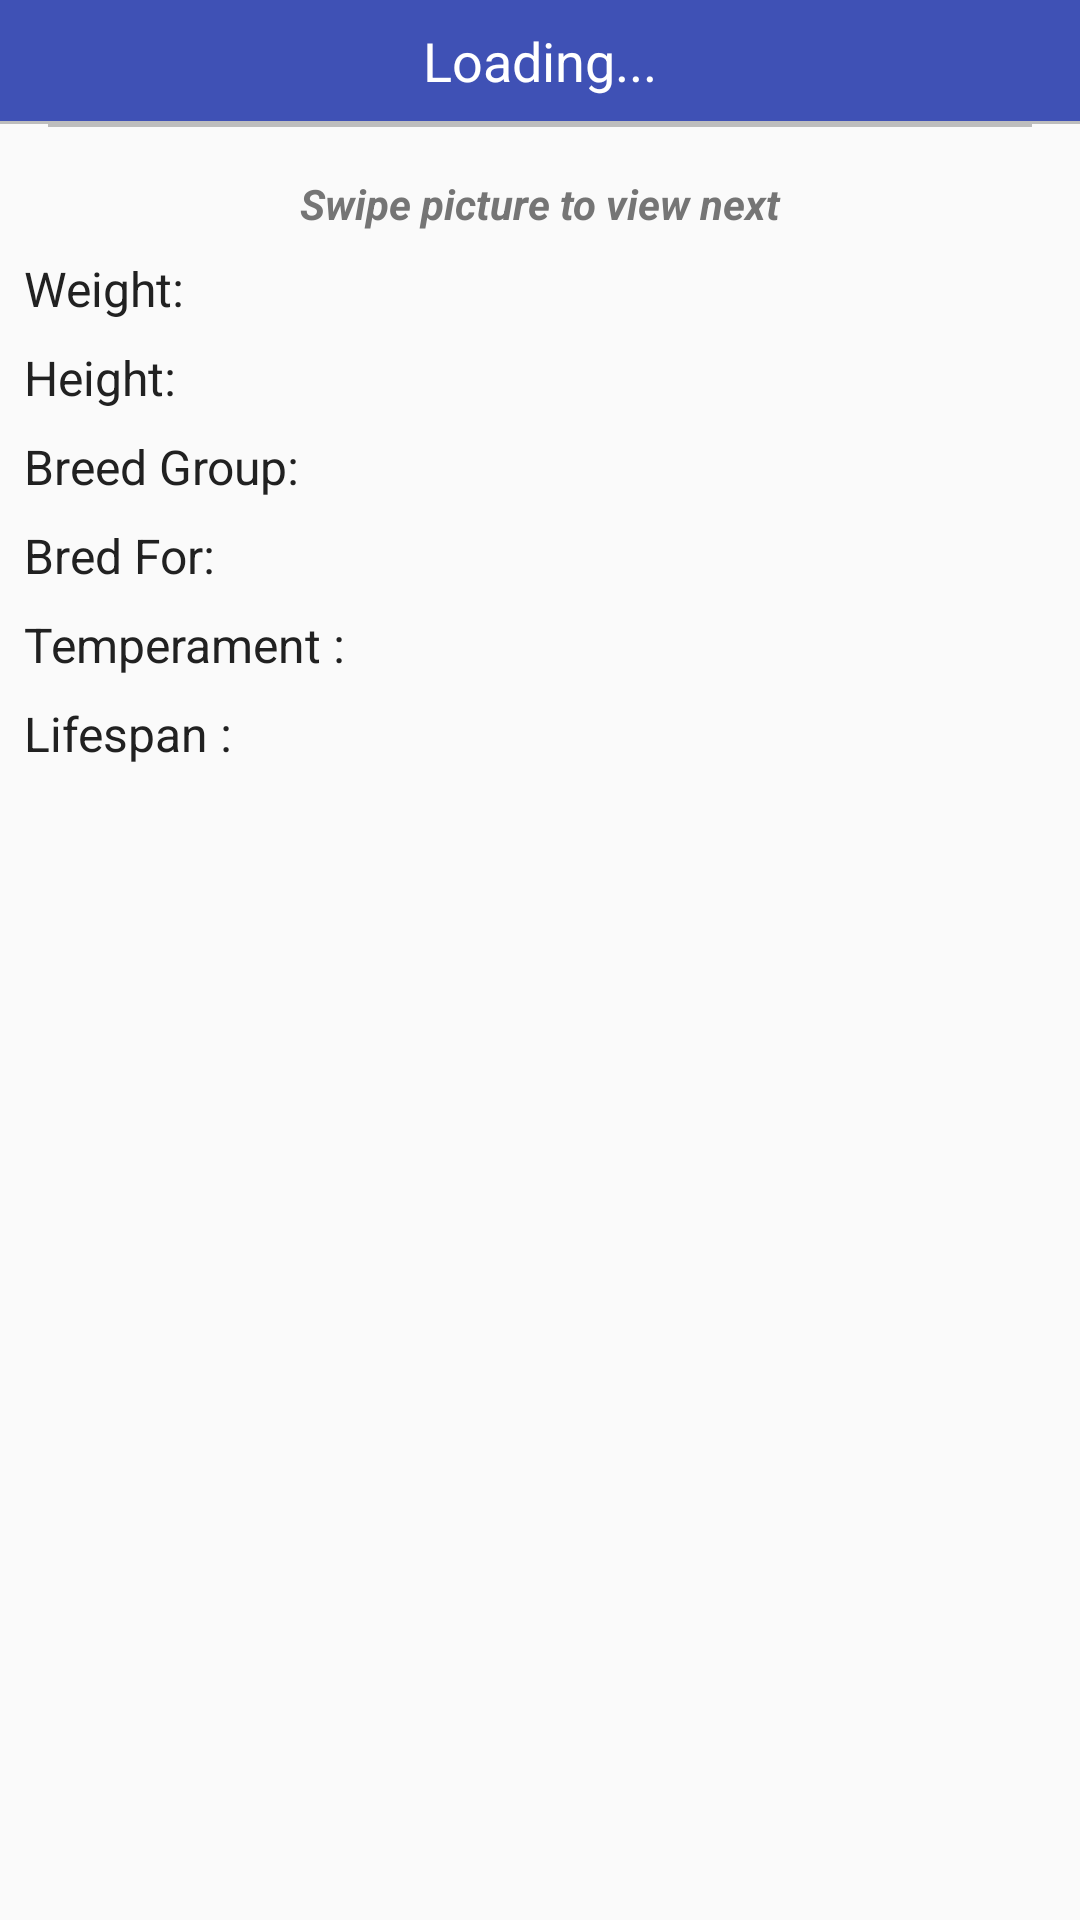

Layout XML and referenced resources for this Android screen:
<!-- AndroidManifest.xml: application theme Theme.AppCompat.DayNight.DarkActionBar -->
<!-- res/layout/fragment_viewpager_dogentry.xml -->
<?xml version="1.0" encoding="utf-8"?>
<LinearLayout
    xmlns:android="http://schemas.android.com/apk/res/android"
    xmlns:app="http://schemas.android.com/apk/res-auto"
    xmlns:tools="http://schemas.android.com/tools"
    android:layout_width="match_parent"
    android:layout_height="match_parent"
    android:orientation="vertical"
    android:id="@+id/detailFragRoot"
    >

    <TextView
        android:id="@+id/textView_dogbreed"
        android:layout_width="match_parent"
        android:layout_height="wrap_content"
        android:background="@color/colorPrimary"
        android:padding="@dimen/textViewHeaderPadding"
        android:textSize="@dimen/textViewHeaderTextSize"
        android:text="Loading..."
        android:textAlignment="center"
        android:textColor="@color/colorWhite"
        tools:text="@string/textViewHeaderString" />

    <View
        android:id="@+id/divider2"
        android:layout_width="match_parent"
        android:layout_height="1dp"
        android:background="@color/dividerColor" />

    <ScrollView

        android:layout_width="match_parent"
        android:layout_height="match_parent"
        android:fadeScrollbars="false"
        android:fillViewport="true"
        android:scrollbarAlwaysDrawVerticalTrack="true"
        android:scrollbarSize="@dimen/standardScrollViewSize"
        android:scrollbarThumbVertical="@drawable/scroll_bar"
        android:scrollbars="vertical">


        <LinearLayout
            android:layout_width="match_parent"
            android:layout_height="wrap_content"
            android:orientation="vertical">


            <ImageView
                android:id="@+id/dogImage"
                android:layout_width="match_parent"
                android:layout_height="wrap_content" />


            <View
                android:id="@+id/divider"
                android:layout_width="match_parent"
                android:layout_height="1dp"
                android:layout_marginStart="16dp"
                android:layout_marginEnd="16dp"
                android:background="@color/dividerColor" />

            <LinearLayout
                android:id="@+id/textViewLinearLayout"
                android:layout_width="match_parent"
                android:layout_height="wrap_content"
                android:layout_alignParentBottom="true"
                android:layout_marginTop="@dimen/textViewLinearLayout_MarginTop"
                android:layout_marginBottom="@dimen/textViewContainer_MarginBottom"
                android:orientation="vertical"
                android:paddingLeft="@dimen/textViewContainer_MarginLeft"
                android:paddingRight="@dimen/textViewContainer_MarginRight"
                android:paddingBottom="@dimen/textViewContainer_MarginBottom">

                <TextView
                    android:id="@+id/swipeTextView"
                    android:layout_width="match_parent"
                    android:layout_height="wrap_content"
                    android:layout_marginTop="@dimen/textViewLinearLayout_MarginTop"
                    android:text="Swipe picture to view next"
                    android:textAlignment="center"
                    android:textColor="@color/secondary_text"
                    android:textStyle="bold|italic"
                    tools:text="Swipe picture to view next"
                    tools:textSize="@dimen/textViewTextSize" />

                <LinearLayout
                    android:layout_width="match_parent"
                    android:layout_height="wrap_content"
                    android:layout_marginTop="@dimen/textViewLinearLayout_MarginTop"
                    android:orientation="horizontal"

                    >

                    <TextView
                        android:id="@+id/weightLabel"
                        android:layout_width="0dp"
                        android:layout_height="wrap_content"
                        android:layout_weight="1"
                        android:text="Weight: "
                        android:textColor="@color/primary_text"
                        android:textSize="@dimen/textViewTextSize" />

                    <TextView
                        android:id="@+id/textview_weight"
                        android:layout_width="0dp"
                        android:layout_height="wrap_content"
                        android:layout_weight="1"
                        android:textColor="@color/secondary_text"
                        android:textSize="@dimen/textViewTextSizeSecondary"
                        tools:text="Example"
                        />
                </LinearLayout>

                <LinearLayout
                    android:layout_width="match_parent"
                    android:layout_height="wrap_content"
                    android:layout_marginTop="@dimen/textViewLinearLayout_MarginTop"
                    android:orientation="horizontal">

                    <TextView
                        android:id="@+id/heightLabel"
                        android:layout_width="0dp"
                        android:layout_height="wrap_content"
                        android:layout_weight="1"
                        android:text="Height:"
                        android:textColor="@color/primary_text"
                        android:textSize="@dimen/textViewTextSize" />

                    <TextView
                        android:id="@+id/textview_height"
                        android:layout_width="0dp"
                        android:layout_height="wrap_content"
                        android:layout_weight="1"
                        android:textColor="@color/secondary_text"
                        android:textSize="@dimen/textViewTextSizeSecondary"/>

                </LinearLayout>

                <LinearLayout
                    android:layout_width="match_parent"
                    android:layout_height="wrap_content"
                    android:layout_marginTop="@dimen/textViewLinearLayout_MarginTop"
                    android:orientation="horizontal">

                    <TextView
                        android:layout_width="0dp"
                        android:layout_height="wrap_content"
                        android:layout_weight="1"
                        android:text="Breed Group: "
                        android:textColor="@color/primary_text"
                        android:textSize="@dimen/textViewTextSize" />

                    <TextView
                        android:id="@+id/textView_bredGroup"
                        android:layout_width="0dp"
                        android:layout_height="wrap_content"
                        android:layout_weight="1"
                        android:textColor="@color/secondary_text"
                        android:textSize="@dimen/textViewTextSizeSecondary" />

                </LinearLayout>

                <LinearLayout
                    android:layout_width="match_parent"
                    android:layout_height="wrap_content"
                    android:layout_marginTop="@dimen/textViewLinearLayout_MarginTop"
                    android:orientation="horizontal">

                    <TextView
                        android:layout_width="0dp"
                        android:layout_height="wrap_content"
                        android:layout_weight="1"
                        android:text="Bred For: "
                        android:textColor="@color/primary_text"
                        android:textSize="@dimen/textViewTextSize" />

                    <TextView
                        android:id="@+id/textView_bredFor"
                        android:layout_width="0dp"
                        android:layout_height="wrap_content"
                        android:layout_weight="1"
                        android:textColor="@color/secondary_text"
                        android:textSize="@dimen/textViewTextSizeSecondary" />

                </LinearLayout>

                <LinearLayout
                    android:layout_width="match_parent"
                    android:layout_height="wrap_content"
                    android:layout_marginTop="@dimen/textViewLinearLayout_MarginTop"
                    android:orientation="horizontal">

                    <TextView
                        android:id="@+id/temperamentLabel"
                        android:layout_width="0dp"
                        android:layout_height="wrap_content"
                        android:layout_weight="1"
                        android:text="Temperament :"
                        android:textColor="@color/primary_text"
                        android:textSize="@dimen/textViewTextSize" />

                    <TextView
                        android:id="@+id/textview_temperament"
                        android:layout_width="0dp"
                        android:layout_height="wrap_content"
                        android:layout_weight="1"
                        android:textColor="@color/secondary_text"
                        android:textSize="@dimen/textViewTextSizeSecondary" />
                </LinearLayout>

                <LinearLayout
                    android:layout_width="match_parent"
                    android:layout_height="wrap_content"
                    android:layout_marginTop="@dimen/textViewLinearLayout_MarginTop"
                    android:orientation="horizontal">

                    <TextView
                        android:layout_width="0dp"
                        android:layout_height="wrap_content"
                        android:layout_weight="1"
                        android:text="Lifespan :"
                        android:textColor="@color/primary_text"
                        android:textSize="@dimen/textViewTextSize" />

                    <TextView
                        android:id="@+id/textView_lifespan"
                        android:layout_width="0dp"
                        android:layout_height="wrap_content"
                        android:layout_weight="1"
                        android:textColor="@color/secondary_text"
                        android:textSize="@dimen/textViewTextSizeSecondary" />
                </LinearLayout>

            </LinearLayout>

        </LinearLayout>

    </ScrollView>


</LinearLayout>
<!-- resources referenced by this layout -->
<resources>
  <color name="colorPrimary">#3F51B5</color>
  <color name="colorWhite">#FFFFFF</color>
  <color name="dividerColor">#BDBDBD</color>
  <color name="primary_text">#212121</color>
  <color name="secondary_text">#757575</color>
  <dimen name="standardScrollViewSize">4dp</dimen>
  <dimen name="textViewContainer_MarginBottom">8dp</dimen>
  <dimen name="textViewContainer_MarginLeft">8dp</dimen>
  <dimen name="textViewContainer_MarginRight">8dp</dimen>
  <dimen name="textViewHeaderPadding">8dp</dimen>
  <dimen name="textViewHeaderTextSize">18sp</dimen>
  <dimen name="textViewLinearLayout_MarginTop">8dp</dimen>
  <dimen name="textViewTextSize">16sp</dimen>
  <dimen name="textViewTextSizeSecondary">14sp</dimen>
  <!-- drawable scroll_bar (drawable) -->
  <?xml version="1.0" encoding="utf-8"?>
  <shape xmlns:android="http://schemas.android.com/apk/res/android"
     >
      <gradient
          android:angle="45"
          android:centerColor="@color/secondary_text"
          android:startColor="@color/secondary_text"
          android:endColor="@color/secondary_text"
          />
      <corners
          android:radius= "2dp"
          />
  </shape>
  <string name="textViewHeaderString">"Portrait"</string>
</resources>
